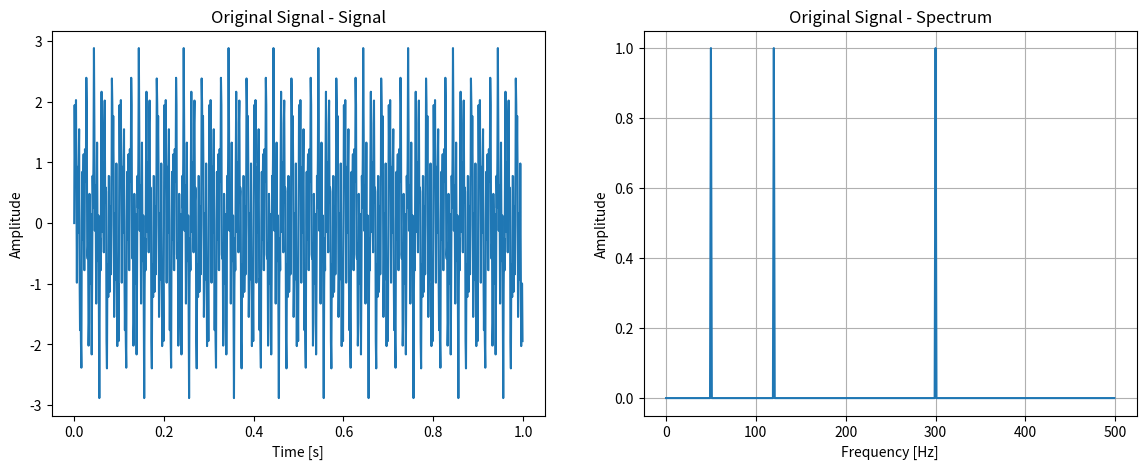
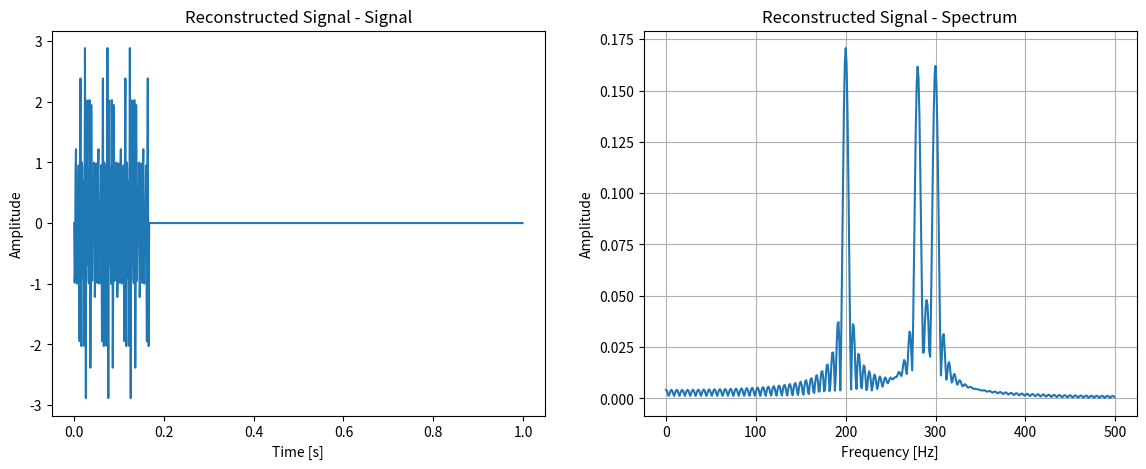
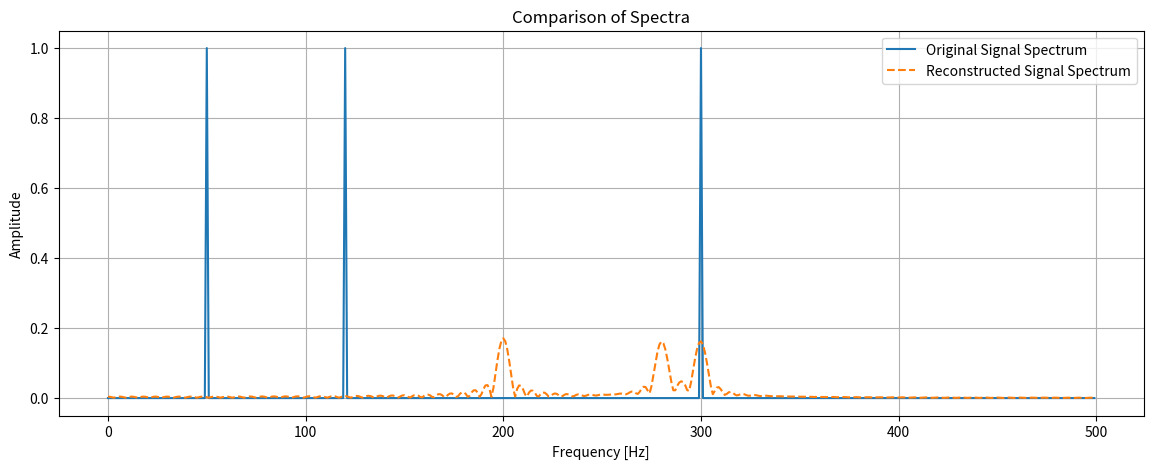

Here is the Python script that generated these plots, in order:
import numpy as np
import matplotlib.pyplot as plt
from scipy.fft import fft, fftfreq

# Function to plot signal and its spectrum
def plot_signal_and_spectrum(t, signal, title):
    # Plot signal
    plt.figure(figsize=(14, 5))
    plt.subplot(1, 2, 1)
    plt.plot(t, signal)
    plt.title(f'{title} - Signal')
    plt.xlabel('Time [s]')
    plt.ylabel('Amplitude')
    
    # Compute and plot spectrum
    N = len(signal)
    yf = fft(signal)
    xf = fftfreq(N, t[1] - t[0])
    plt.subplot(1, 2, 2)
    plt.plot(xf[:N//2], 2.0/N * np.abs(yf[:N//2]))
    plt.title(f'{title} - Spectrum')
    plt.xlabel('Frequency [Hz]')
    plt.ylabel('Amplitude')
    plt.grid()
    plt.show()

# Generate original signal
def generate_signal(frequencies, t):
    signal = np.zeros_like(t)
    for f in frequencies:
        signal += np.sin(2 * np.pi * f * t)
    return signal

# Sampling and reconstruction
def sample_and_reconstruct(signal, t, sample_rate):
    sample_interval = int(1 / sample_rate / (t[1] - t[0]))
    sampled_signal = signal[::sample_interval]
    sampled_t = t[::sample_interval]
    
    # Zero-padding for reconstruction
    reconstructed_signal = np.zeros_like(t)
    reconstructed_signal[:len(sampled_signal)] = sampled_signal
    return reconstructed_signal, sampled_t

# Parameters
frequencies = [50, 120, 300]
T = 1.0     # seconds
sample_rate_original = 1000 # Hz
sample_rate_new = 150       # Hz

# Time vector
t = np.linspace(0, T, int(T * sample_rate_original), endpoint=False)

# Generate and plot original signal
original_signal = generate_signal(frequencies, t)
plot_signal_and_spectrum(t, original_signal, 'Original Signal')

# Sample and reconstruct
reconstructed_signal, sampled_t = sample_and_reconstruct(original_signal, t, sample_rate_new)
plot_signal_and_spectrum(t, reconstructed_signal, 'Reconstructed Signal')

# Compare original and reconstructed spectra
plt.figure(figsize=(14, 5))
N = len(original_signal)
yf_original = fft(original_signal)
yf_reconstructed = fft(reconstructed_signal)
xf = fftfreq(N, t[1] - t[0])

plt.plot(xf[:N//2], 2.0/N * np.abs(yf_original[:N//2]), label='Original Signal Spectrum')
plt.plot(xf[:N//2], 2.0/N * np.abs(yf_reconstructed[:N//2]), label='Reconstructed Signal Spectrum', linestyle='--')
plt.title('Comparison of Spectra')
plt.xlabel('Frequency [Hz]')
plt.ylabel('Amplitude')
plt.legend()
plt.grid()
plt.show()
